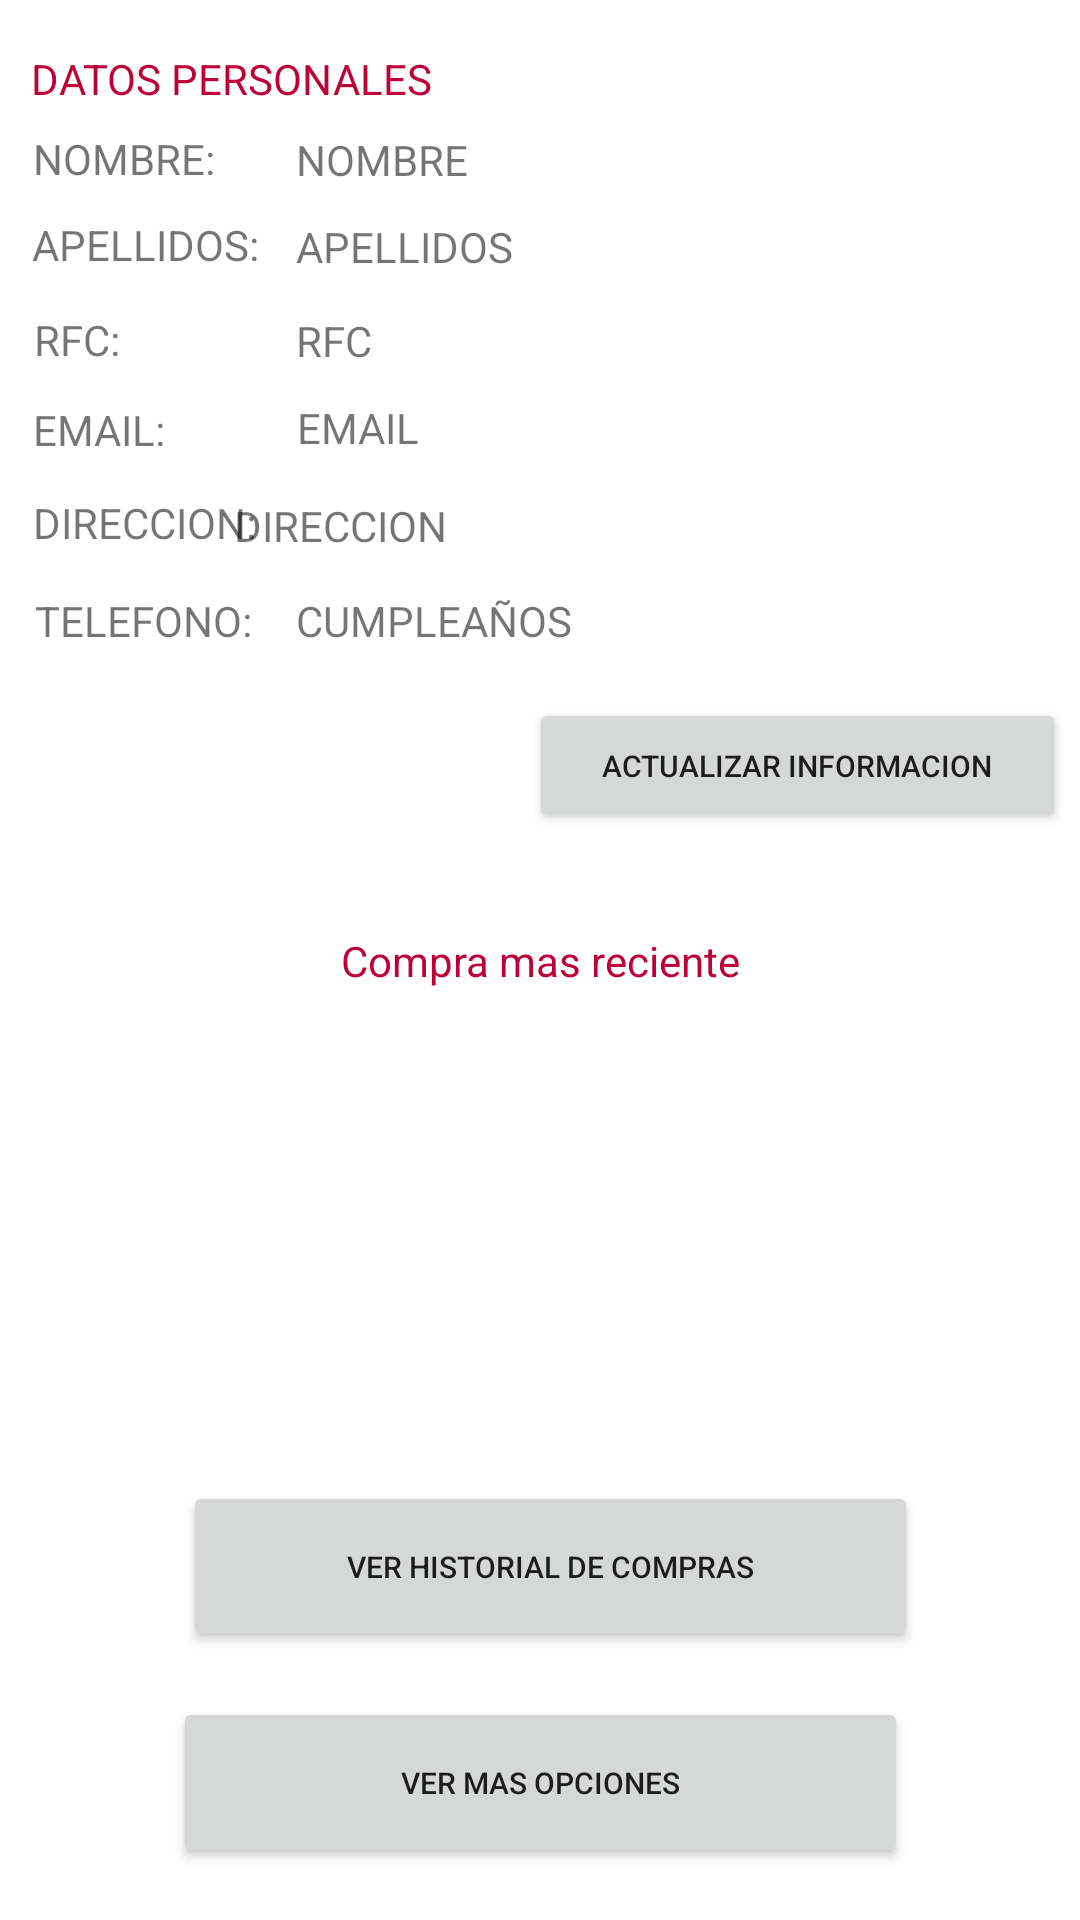

The Android layout XML behind this screen, and the referenced resources:
<!-- AndroidManifest.xml: application theme Theme.ERP -->
<!-- res/layout/menu_cliente.xml -->
<?xml version="1.0" encoding="utf-8"?>
<androidx.constraintlayout.widget.ConstraintLayout xmlns:android="http://schemas.android.com/apk/res/android"
    xmlns:app="http://schemas.android.com/apk/res-auto"
    xmlns:tools="http://schemas.android.com/tools"
    android:layout_width="match_parent"
    android:layout_height="match_parent">

    <TextView
        android:id="@+id/textView2"
        android:layout_width="wrap_content"
        android:layout_height="wrap_content"
        android:text="DATOS PERSONALES"
        android:textColor="@color/purple_700"
        app:layout_constraintBottom_toBottomOf="parent"
        app:layout_constraintEnd_toEndOf="parent"
        app:layout_constraintHorizontal_bias="0.045"
        app:layout_constraintStart_toStartOf="parent"
        app:layout_constraintTop_toTopOf="parent"
        app:layout_constraintVertical_bias="0.027" />

    <TextView
        android:id="@+id/textView3"
        android:layout_width="wrap_content"
        android:layout_height="wrap_content"
        android:text="NOMBRE:"
        app:layout_constraintBottom_toBottomOf="parent"
        app:layout_constraintEnd_toEndOf="parent"
        app:layout_constraintHorizontal_bias="0.037"
        app:layout_constraintStart_toStartOf="parent"
        app:layout_constraintTop_toTopOf="parent"
        app:layout_constraintVertical_bias="0.07" />

    <TextView
        android:id="@+id/mostNombreCliente"
        android:layout_width="195dp"
        android:layout_height="18dp"
        android:text="NOMBRE"
        app:layout_constraintBottom_toBottomOf="parent"
        app:layout_constraintEnd_toEndOf="parent"
        app:layout_constraintHorizontal_bias="0.597"
        app:layout_constraintStart_toStartOf="parent"
        app:layout_constraintTop_toTopOf="parent"
        app:layout_constraintVertical_bias="0.07" />

    <TextView
        android:id="@+id/mostApellidoCliente"
        android:layout_width="195dp"
        android:layout_height="18dp"
        android:text="APELLIDOS"
        app:layout_constraintBottom_toBottomOf="parent"
        app:layout_constraintEnd_toEndOf="parent"
        app:layout_constraintHorizontal_bias="0.597"
        app:layout_constraintStart_toStartOf="parent"
        app:layout_constraintTop_toTopOf="parent"
        app:layout_constraintVertical_bias="0.117" />

    <TextView
        android:id="@+id/mostRFCCliente"
        android:layout_width="195dp"
        android:layout_height="18dp"
        android:text="RFC"
        app:layout_constraintBottom_toBottomOf="parent"
        app:layout_constraintEnd_toEndOf="parent"
        app:layout_constraintHorizontal_bias="0.597"
        app:layout_constraintStart_toStartOf="parent"
        app:layout_constraintTop_toTopOf="parent"
        app:layout_constraintVertical_bias="0.167" />

    <TextView
        android:id="@+id/mostEmailCliente"
        android:layout_width="191dp"
        android:layout_height="19dp"
        android:text="EMAIL"
        app:layout_constraintBottom_toBottomOf="parent"
        app:layout_constraintEnd_toEndOf="parent"
        app:layout_constraintHorizontal_bias="0.586"
        app:layout_constraintStart_toStartOf="parent"
        app:layout_constraintTop_toTopOf="parent"
        app:layout_constraintVertical_bias="0.214" />

    <TextView
        android:id="@+id/mostDireccionCliente"
        android:layout_width="282dp"
        android:layout_height="17dp"
        android:text="DIRECCION"
        app:layout_constraintBottom_toBottomOf="parent"
        app:layout_constraintEnd_toEndOf="parent"
        app:layout_constraintHorizontal_bias="1.0"
        app:layout_constraintStart_toStartOf="parent"
        app:layout_constraintTop_toTopOf="parent"
        app:layout_constraintVertical_bias="0.266" />

    <TextView
        android:id="@+id/mostTelefonoCliente"
        android:layout_width="195dp"
        android:layout_height="18dp"
        android:text="CUMPLEAÑOS"
        app:layout_constraintBottom_toBottomOf="parent"
        app:layout_constraintEnd_toEndOf="parent"
        app:layout_constraintHorizontal_bias="0.597"
        app:layout_constraintStart_toStartOf="parent"
        app:layout_constraintTop_toTopOf="parent"
        app:layout_constraintVertical_bias="0.317" />

    <TextView
        android:id="@+id/textView4"
        android:layout_width="wrap_content"
        android:layout_height="wrap_content"
        android:text="APELLIDOS:"
        app:layout_constraintBottom_toBottomOf="parent"
        app:layout_constraintEnd_toEndOf="parent"
        app:layout_constraintHorizontal_bias="0.038"
        app:layout_constraintStart_toStartOf="parent"
        app:layout_constraintTop_toTopOf="parent"
        app:layout_constraintVertical_bias="0.116" />

    <TextView
        android:id="@+id/textView5"
        android:layout_width="wrap_content"
        android:layout_height="wrap_content"
        android:text="RFC:"
        app:layout_constraintBottom_toBottomOf="parent"
        app:layout_constraintEnd_toEndOf="parent"
        app:layout_constraintHorizontal_bias="0.034"
        app:layout_constraintStart_toStartOf="parent"
        app:layout_constraintTop_toTopOf="parent"
        app:layout_constraintVertical_bias="0.167" />

    <TextView
        android:id="@+id/textView6"
        android:layout_width="wrap_content"
        android:layout_height="wrap_content"
        android:text="EMAIL:"
        app:layout_constraintBottom_toBottomOf="parent"
        app:layout_constraintEnd_toEndOf="parent"
        app:layout_constraintHorizontal_bias="0.035"
        app:layout_constraintStart_toStartOf="parent"
        app:layout_constraintTop_toTopOf="parent"
        app:layout_constraintVertical_bias="0.215" />

    <TextView
        android:id="@+id/textView7"
        android:layout_width="wrap_content"
        android:layout_height="wrap_content"
        android:text="DIRECCION:"
        app:layout_constraintBottom_toBottomOf="parent"
        app:layout_constraintEnd_toEndOf="parent"
        app:layout_constraintHorizontal_bias="0.038"
        app:layout_constraintStart_toStartOf="parent"
        app:layout_constraintTop_toTopOf="parent"
        app:layout_constraintVertical_bias="0.265" />

    <TextView
        android:id="@+id/textView8"
        android:layout_width="wrap_content"
        android:layout_height="wrap_content"
        android:text="TELEFONO:"
        app:layout_constraintBottom_toBottomOf="parent"
        app:layout_constraintEnd_toEndOf="parent"
        app:layout_constraintHorizontal_bias="0.041"
        app:layout_constraintStart_toStartOf="parent"
        app:layout_constraintTop_toTopOf="parent"
        app:layout_constraintVertical_bias="0.318" />

    <Button
        android:id="@+id/btnInfoCliente"
        android:layout_width="179dp"
        android:layout_height="45dp"
        app:cornerRadius="40dp"
        android:text="Actualizar Informacion"
        android:textSize="10sp"
        app:layout_constraintBottom_toBottomOf="parent"
        app:layout_constraintEnd_toEndOf="parent"
        app:layout_constraintHorizontal_bias="0.974"
        app:layout_constraintStart_toStartOf="parent"
        app:layout_constraintTop_toTopOf="parent"
        app:layout_constraintVertical_bias="0.391"
        tools:ignore="TouchTargetSizeCheck" />

    <ImageView
        android:id="@+id/imageView6"
        android:layout_width="37dp"
        android:layout_height="35dp"
        app:layout_constraintBottom_toBottomOf="parent"
        app:layout_constraintEnd_toEndOf="parent"
        app:layout_constraintHorizontal_bias="0.462"
        app:layout_constraintStart_toStartOf="parent"
        app:layout_constraintTop_toTopOf="parent"
        app:layout_constraintVertical_bias="0.392"
        app:srcCompat="@drawable/icons8_administrator_male_40px" />

    <Button
        android:id="@+id/btnMostCompras"
        android:layout_width="245dp"
        android:layout_height="57dp"
        android:text="Ver historial de compras"
        android:textSize="10sp"
        app:cornerRadius="40dp"
        app:layout_constraintBottom_toBottomOf="parent"
        app:layout_constraintEnd_toEndOf="parent"
        app:layout_constraintHorizontal_bias="0.53"
        app:layout_constraintStart_toStartOf="parent"
        app:layout_constraintTop_toTopOf="parent"
        app:layout_constraintVertical_bias="0.847" />

    <Button
        android:id="@+id/btnMostrarOpcionesC"
        android:layout_width="245dp"
        android:layout_height="57dp"
        android:text="Ver mas opciones"
        android:textSize="10sp"
        app:cornerRadius="40dp"
        app:layout_constraintBottom_toBottomOf="parent"
        app:layout_constraintEnd_toEndOf="parent"
        app:layout_constraintStart_toStartOf="parent"
        app:layout_constraintTop_toTopOf="parent"
        app:layout_constraintVertical_bias="0.97" />

    <ListView

        android:id="@+id/verUltimaCompra"
        android:layout_width="322dp"
        android:layout_height="124dp"
        app:layout_constraintBottom_toBottomOf="parent"
        app:layout_constraintEnd_toEndOf="parent"
        app:layout_constraintHorizontal_bias="0.471"
        app:layout_constraintStart_toStartOf="parent"
        app:layout_constraintTop_toTopOf="parent"
        app:layout_constraintVertical_bias="0.695" />

    <TextView
        android:id="@+id/textView9"
        android:layout_width="wrap_content"
        android:layout_height="wrap_content"
        android:text="Compra mas reciente"
        android:textColor="@color/purple_200"
        app:layout_constraintBottom_toBottomOf="parent"
        app:layout_constraintEnd_toEndOf="parent"
        app:layout_constraintStart_toStartOf="parent"
        app:layout_constraintTop_toTopOf="parent" />
</androidx.constraintlayout.widget.ConstraintLayout>
<!-- resources referenced by this layout -->
<resources>
  <color name="purple_200">#bd0036</color>
  <color name="purple_700">#bd0036</color>
  <style name="Theme.ERP" parent="Theme.MaterialComponents.DayNight.DarkActionBar">
          
          <item name="colorPrimary">@color/purple_500</item>
          <item name="colorPrimaryVariant">@color/purple_700</item>
          <item name="colorOnPrimary">@color/white</item>
          
          <item name="colorSecondary">@color/teal_200</item>
          <item name="colorSecondaryVariant">@color/teal_700</item>
          <item name="colorOnSecondary">@color/black</item>
          
          <item name="android:statusBarColor" tools:targetApi="l">?attr/colorPrimaryVariant</item>
          
      </style>
  <color name="purple_500">#bd0036</color>
  <color name="white">#FFFFFFFF</color>
  <color name="teal_200">#FF03DAC5</color>
  <color name="teal_700">#FF018786</color>
  <color name="black">#FF000000</color>
</resources>
